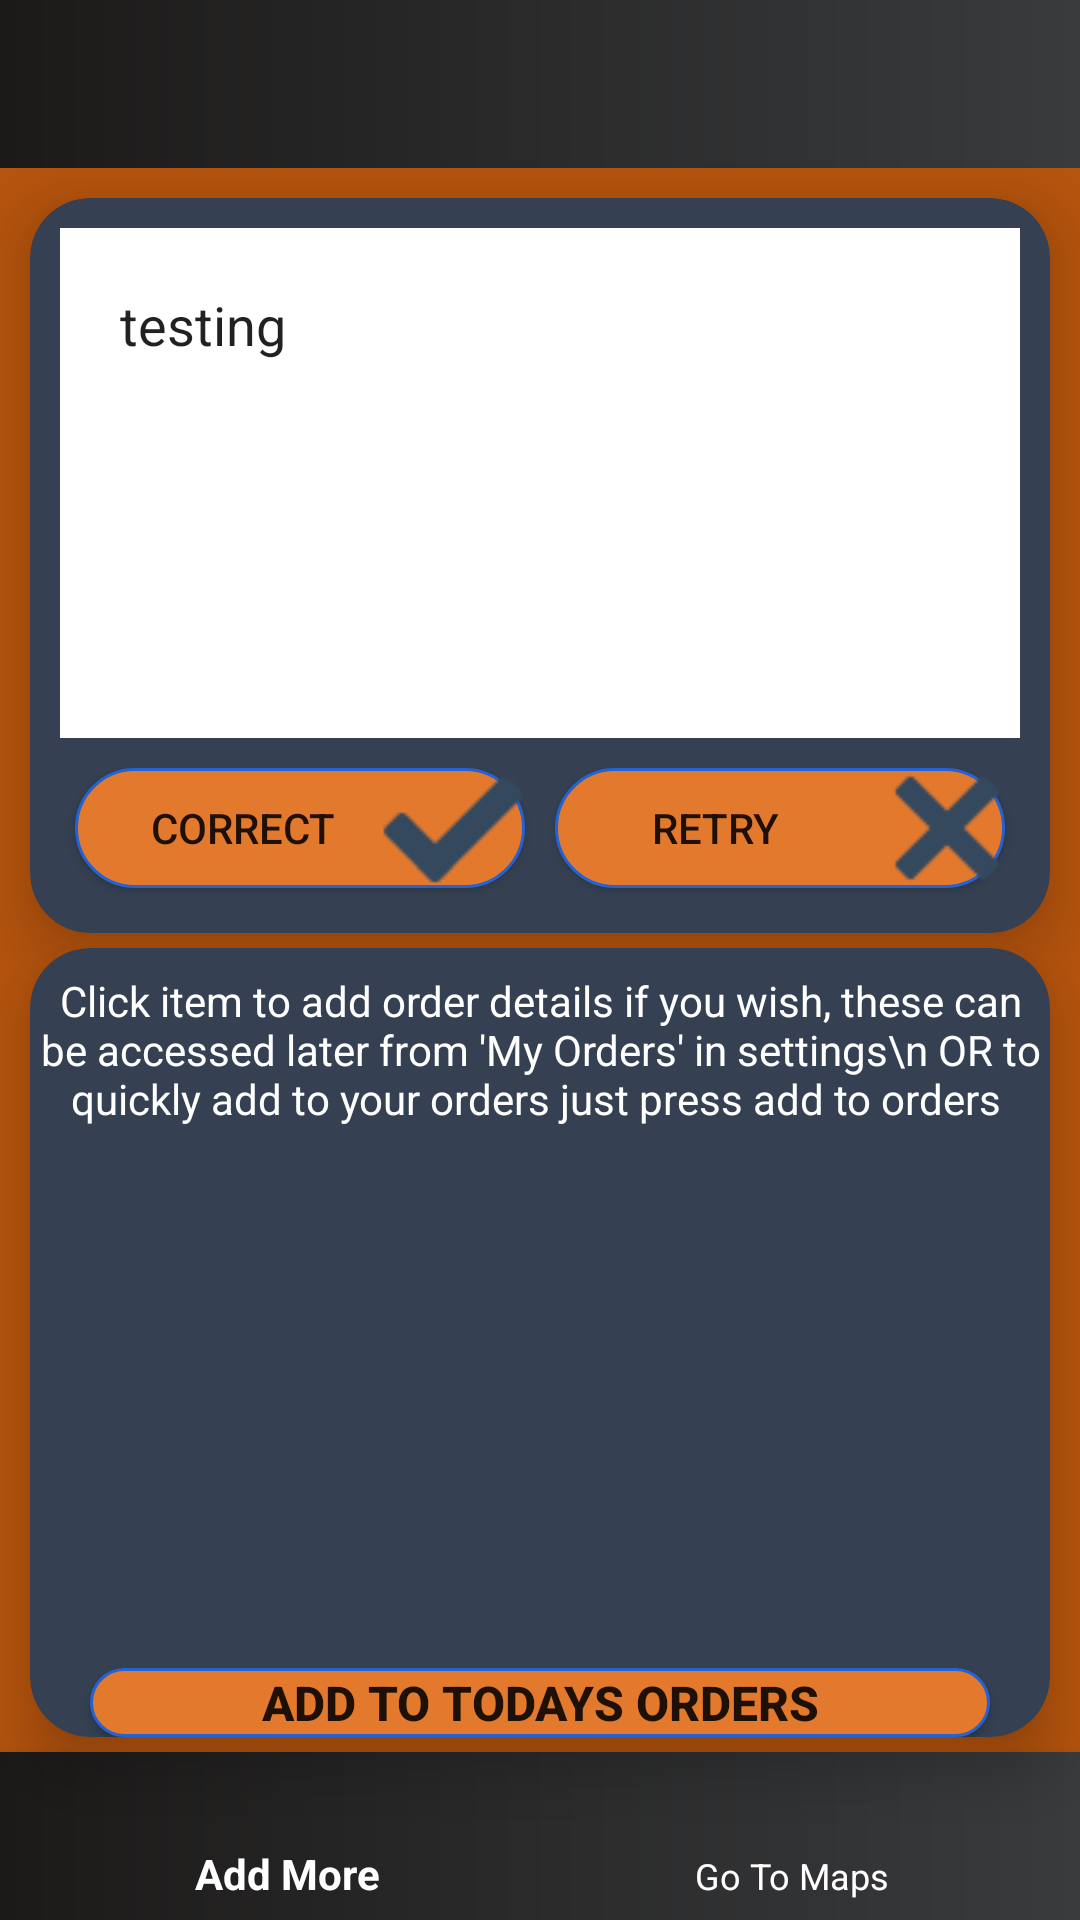

The Android layout XML behind this screen, and the referenced resources:
<!-- AndroidManifest.xml: application theme AppTheme -->
<!-- res/layout/activity_o_c_r_extraction.xml -->
<?xml version="1.0" encoding="utf-8"?>
<RelativeLayout xmlns:android="http://schemas.android.com/apk/res/android"
    xmlns:app="http://schemas.android.com/apk/res-auto"
    android:id="@+id/extraction_main_layout"
    xmlns:tools="http://schemas.android.com/tools"
    android:layout_width="match_parent"
    android:layout_height="match_parent"
    android:background="#b5540e"
    tools:context=".OCRExtractionActivity">

    <include
        android:id="@+id/toolbar_extract"
        layout="@layout/toolbar_management"
        >
    </include>
    
    <ImageView
        android:id="@+id/camera_image_view"
        android:layout_width="match_parent"
        android:layout_height="match_parent"
        android:layout_below="@id/toolbar_extract"
        android:layout_above="@+id/bottom_nav_extract"
        android:visibility="invisible"/>
    











    <androidx.cardview.widget.CardView
        android:id="@+id/ocr_top_cardview"
        android:layout_width="match_parent"
        android:layout_height="245dp"
        android:layout_marginStart="10dp"
        android:layout_marginEnd="10dp"
        android:layout_marginTop="10dp"
        android:layout_marginBottom="5dp"
        android:layout_below="@id/toolbar_extract"
        app:cardBackgroundColor="#354152"
        app:cardCornerRadius="20dp"
        app:cardElevation="12dp">


    <RelativeLayout
        android:layout_width="match_parent"
        android:layout_height="match_parent">
        
        <EditText
            android:id="@+id/ocr_top_cardview_edit_text"
            android:layout_width="match_parent"
            android:layout_height="170dp"
            android:layout_marginTop="10dp"
            android:layout_marginStart="10dp"
            android:layout_marginEnd="10dp"
            android:paddingLeft="20dp"
            android:paddingTop="20dp"
            android:text="testing"
            android:singleLine="false"
            android:imeOptions="flagForceAscii"
            android:gravity="clip_horizontal"
            android:background="@android:color/white">
        </EditText>

        <LinearLayout
            android:layout_width="match_parent"
            android:layout_height="100dp"
            android:layout_below="@id/ocr_top_cardview_edit_text"
            android:orientation="horizontal"
            android:gravity="center_horizontal"
            android:layout_marginBottom="10dp"
            android:layout_marginTop="10dp"
            android:layout_centerVertical="true"
            >


            <Button
                android:id="@+id/correct_button"
                android:layout_width="150dp"
                android:layout_height="40dp"
                android:text="Correct"
                android:paddingStart="10dp"
                android:background="@drawable/button_corners_blue_border"
                android:drawableEnd="@drawable/checkmark_icon"
                />

            <Button
                android:id="@+id/retry_button"
                android:layout_width="150dp"
                android:layout_height="40dp"
                android:text="Retry"
                android:layout_marginStart="10dp"
                android:background="@drawable/button_corners_blue_border"
                android:drawableEnd="@drawable/cancel_icon"
                android:paddingRight="-5dp"
                />



        </LinearLayout>

    </RelativeLayout>
    </androidx.cardview.widget.CardView>

    <androidx.cardview.widget.CardView
        android:id="@+id/ocr_cardview"
        android:layout_width="match_parent"
        android:layout_height="310dp"
        android:layout_below="@id/ocr_top_cardview"
        android:layout_above="@id/bottom_nav_extract"
        android:layout_marginStart="10dp"
        android:layout_marginEnd="10dp"
        android:layout_marginBottom="5dp"
        app:cardBackgroundColor="#354152"
        app:cardCornerRadius="20dp"
        app:cardElevation="12dp"
        >
        <RelativeLayout
            android:layout_width="match_parent"
            android:layout_height="match_parent">
            <TextView
                android:id="@+id/ocr_textview"
                android:layout_width="match_parent"
                android:layout_height="60dp"
                android:textSize="14sp"
                android:textColor="@android:color/white"
                android:padding="3dp"
                android:text="Click item to add order details if you wish, these can be accessed later from 'My Orders' in settings\n OR to quickly add to your orders just press add to orders "
                android:textAlignment="center"
                android:layout_marginTop="5dp"/>

            <androidx.recyclerview.widget.RecyclerView
                android:id="@+id/ocr_recyclerview"
                android:layout_width="match_parent"
                android:layout_height="160dp"
                android:layout_marginTop="5dp"
                android:layout_marginStart="5dp"
                android:layout_marginEnd="5dp"
                android:paddingLeft="15dp"
                android:paddingTop="10dp"
                android:background="@drawable/round_textview"
                android:layout_below="@id/ocr_textview"
                app:layoutManager="androidx.recyclerview.widget.LinearLayoutManager"
                >

            </androidx.recyclerview.widget.RecyclerView>

            <Button
                android:id="@+id/add_to_orders_button"
                android:layout_width="match_parent"
                android:layout_height="30dp"
                android:layout_below="@id/ocr_recyclerview"
                android:layout_marginTop="10dp"
                android:layout_marginStart="20dp"
                android:layout_marginEnd="20dp"
                android:text="Add to Todays Orders"
                android:textStyle="bold"
                android:textSize="16sp"
                android:background="@drawable/button_corners_blue_border">

            </Button>








        </RelativeLayout>
    </androidx.cardview.widget.CardView>
    

    <com.google.android.material.bottomnavigation.BottomNavigationView
        android:id="@+id/bottom_nav_extract"
        android:layout_width="match_parent"
        app:menu="@menu/bottom_nav_extract"
        android:background="@drawable/toolbar_background"
        app:itemTextColor="@android:color/white"
        android:layout_height="wrap_content"
        android:layout_alignParentBottom="true"/>

</RelativeLayout>
<!-- res/layout/toolbar_management.xml (included above) -->
<?xml version="1.0" encoding="utf-8"?>
<androidx.appcompat.widget.Toolbar xmlns:android="http://schemas.android.com/apk/res/android"
    xmlns:app="http://schemas.android.com/apk/res-auto"
    android:id="@+id/managementLayoutToolbar"
    android:background="@drawable/toolbar_background"
    app:titleTextColor="#e3792d"
    android:layout_width="match_parent"
    android:layout_height="wrap_content"
    android:theme="@style/Theme.AppCompat.DayNight.DarkActionBar">


</androidx.appcompat.widget.Toolbar>
<!-- resources referenced by this layout -->
<resources>
  <!-- drawable button_corners_blue_border (drawable) -->
  <?xml version="1.0" encoding="utf-8"?>
  <shape xmlns:android="http://schemas.android.com/apk/res/android">
      <corners android:radius="200dp" />
      <stroke android:color="#2463d6" android:width="1dp" />
      <solid android:color="#e3792d" />
  </shape>
  <!-- drawable cancel_icon: png bitmap (drawable-v24, 911 bytes) -->
  <!-- drawable checkmark_icon: png bitmap (drawable-v24, 675 bytes) -->
  <!-- drawable toolbar_background (drawable) -->
  <?xml version="1.0" encoding="utf-8"?>
  <shape xmlns:android="http://schemas.android.com/apk/res/android">
  
  
      <gradient android:startColor="#1c1a19" android:endColor="#393b3d" android:angle="360"/>
  </shape>
  <style name="AppTheme" parent="Theme.AppCompat.Light.DarkActionBar">
          
          <item name="colorPrimary">@color/colorPrimary</item>
          <item name="colorPrimaryDark">@color/colorPrimaryDark</item>
          <item name="colorAccent">@color/colorAccent</item>
          <item name="windowNoTitle">true</item>
  
      </style>
  <!-- not gathered from this repository: default colours our renderer supplied (Android Studio template values) -->
  <color name="colorPrimary">#FF6200EE</color>
  <color name="colorPrimaryDark">#FF3700B3</color>
  <color name="colorAccent">#FF03DAC5</color>
</resources>
